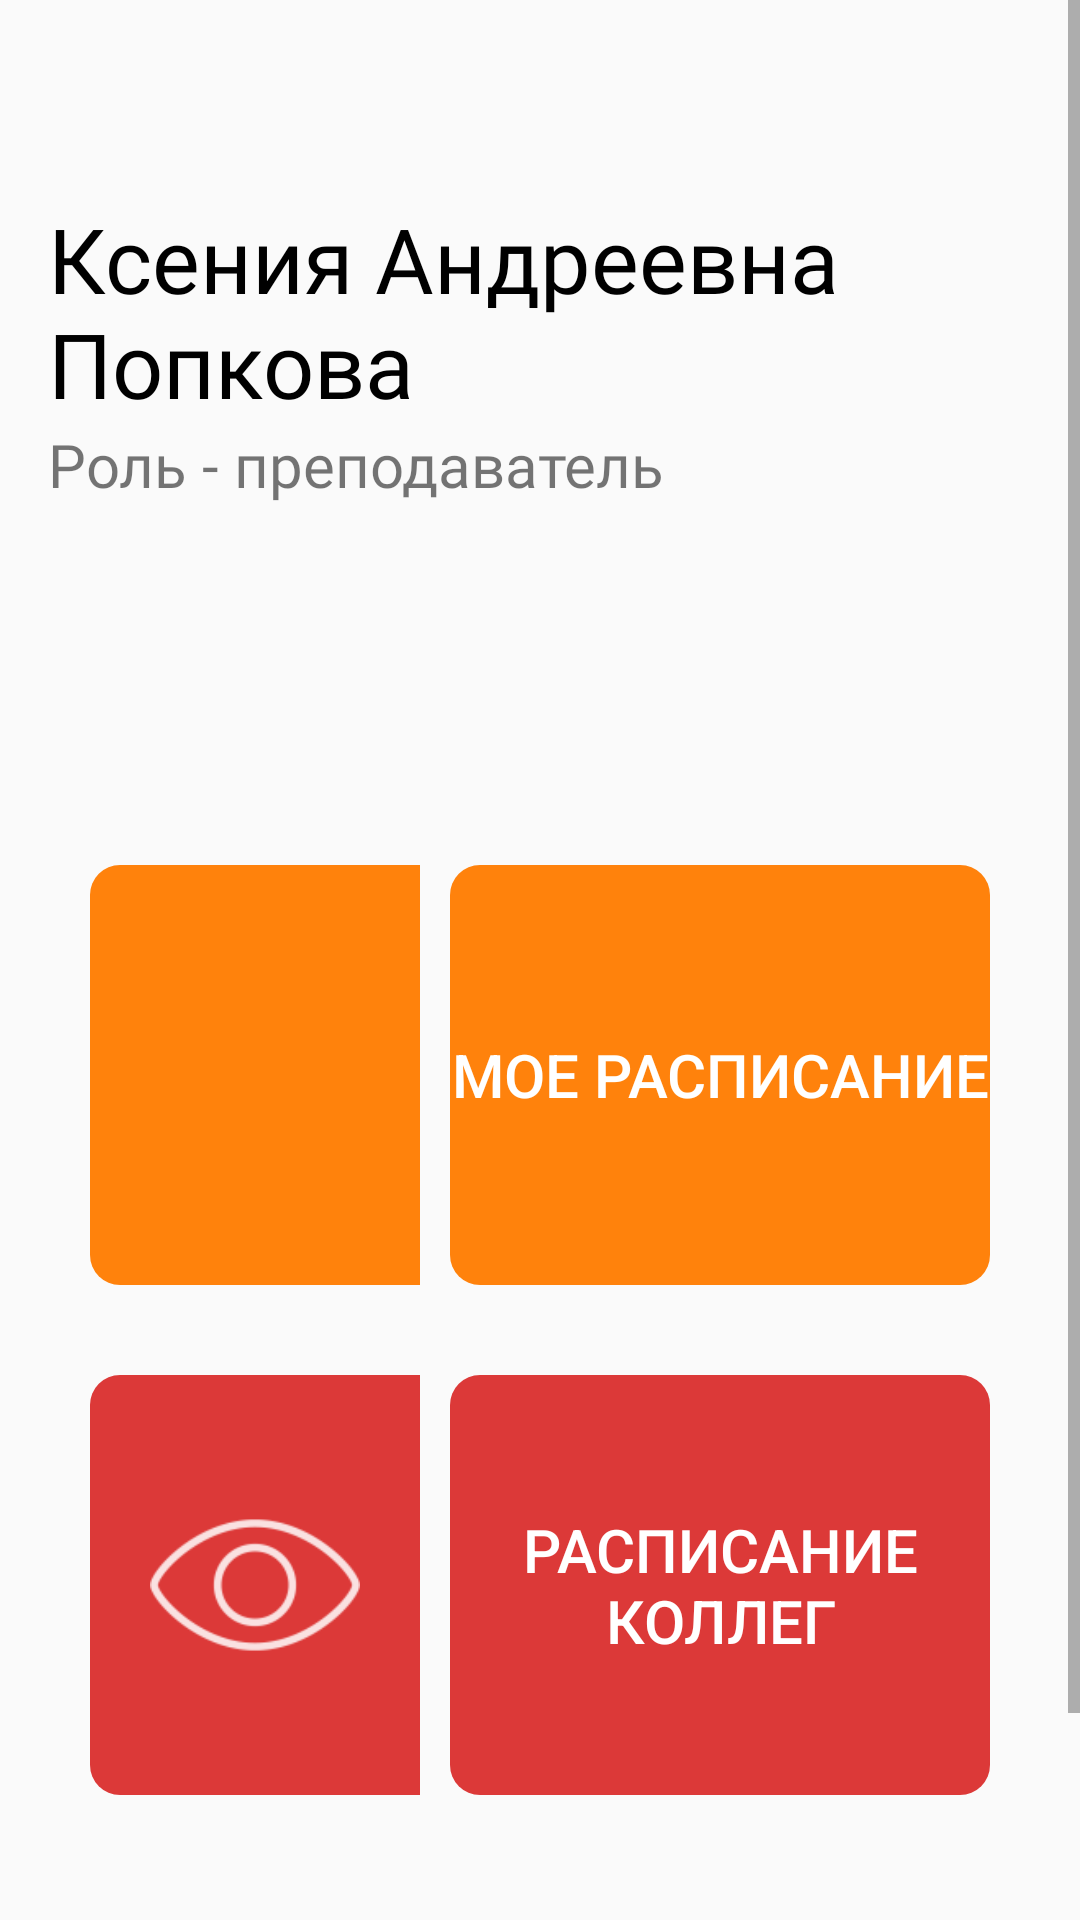

Reconstruct the res/layout file that produces this screen, plus the resources it refers to.
<!-- AndroidManifest.xml: application theme Theme.AppCompat.Light -->
<!-- res/layout/menu.xml -->
<?xml version="1.0" encoding="utf-8"?>
<ScrollView xmlns:android="http://schemas.android.com/apk/res/android"
    xmlns:app="http://schemas.android.com/apk/res-auto"
    xmlns:tools="http://schemas.android.com/tools"
    android:layout_height="match_parent"
    android:layout_width="match_parent">
<androidx.constraintlayout.widget.ConstraintLayout
    android:layout_width="match_parent"
    android:layout_height="match_parent"
    tools:context=".Menu">

    <TextView
        android:id="@+id/textView"
        android:layout_width="265dp"
        android:layout_height="wrap_content"
        android:layout_marginLeft="16dp"
        android:layout_marginTop="66dp"
        android:fontFamily="@font/solid"
        android:text="Ксения Андреевна Попкова"
        android:textColor="@color/black"
        android:textSize="30dp"
        app:layout_constraintStart_toStartOf="parent"
        app:layout_constraintTop_toTopOf="parent" />

    <TextView
        android:id="@+id/textView2"
        android:layout_width="wrap_content"
        android:layout_height="wrap_content"
        android:layout_marginLeft="16dp"
        android:fontFamily="@font/solid"
        android:text="Роль - преподаватель"
        android:textSize="20dp"
        app:layout_constraintStart_toStartOf="parent"
        app:layout_constraintTop_toBottomOf="@+id/textView" />

    <ImageView
        android:id="@+id/imageView2"
        android:layout_width="130dp"
        android:layout_height="122dp"
        android:layout_marginTop="56dp"
        android:layout_marginRight="16dp"
        android:src="@drawable/woman"
        app:layout_constraintEnd_toEndOf="parent"
        app:layout_constraintTop_toTopOf="parent" />

    <ImageButton
        android:id="@+id/myrasp"
        android:layout_width="match_parent"
        android:layout_height="140dp"
        android:layout_weight="4"
        android:scaleType="fitCenter"
        android:padding="20dp"
        android:layout_marginTop="120dp"
        android:layout_marginLeft="30dp"
        android:layout_marginRight="220dp"
        android:src="@drawable/calendar123"
        android:background="@drawable/mybutton3"
        android:text="Мое расписание"
        android:textColor="@color/white"
        android:textSize="25dp"
        style="?android:attr/borderlessButtonStyle"
        app:layout_constraintEnd_toEndOf="parent"
        app:layout_constraintStart_toStartOf="parent"
        app:layout_constraintTop_toBottomOf="@+id/textView2"
        android:drawable="@drawable/fireguy"/>
    <Button
        android:id="@+id/myrasp1"
        android:layout_width="match_parent"
        android:layout_height="140dp"
        android:layout_marginTop="120dp"
        android:layout_marginLeft="150dp"
        android:layout_marginRight="30dp"
        android:background="@drawable/mybutton2registration"
        android:text="Мое расписание"
        android:textColor="@color/white"
        android:textSize="20dp"
        style="?android:attr/borderlessButtonStyle"
        app:layout_constraintEnd_toEndOf="parent"
        app:layout_constraintStart_toStartOf="parent"
        app:layout_constraintTop_toBottomOf="@+id/textView2"
        android:drawable="@drawable/fireguy"/>

    <ImageButton
        android:id="@+id/myrasp2"
        android:layout_width="match_parent"
        android:layout_height="140dp"
        android:layout_marginLeft="30dp"
        android:layout_marginRight="220dp"
        android:layout_weight="4"
        android:padding="20dp"
        android:background="@drawable/mybutton4"
        android:scaleType="fitCenter"
        android:src="@drawable/eye123"
        android:text="Мое расписание"
        android:textColor="@color/white"
        android:textSize="25dp"
        android:layout_marginTop="30dp"
        style="?android:attr/borderlessButtonStyle"
        app:layout_constraintEnd_toEndOf="parent"
        app:layout_constraintStart_toStartOf="parent"
        app:layout_constraintTop_toBottomOf="@+id/myrasp" />

    <Button
        android:id="@+id/rasp_col"
        android:layout_width="match_parent"
        android:layout_height="140dp"
        android:layout_marginLeft="150dp"
        android:layout_marginRight="30dp"
        android:layout_marginBottom="60dp"
        android:background="@drawable/mybutton"
        android:text="Расписание коллег"
        android:textColor="@color/white"
        android:textSize="20dp"
        android:layout_marginTop="30dp"
        style="?android:attr/borderlessButtonStyle"
        app:layout_constraintEnd_toEndOf="parent"
        app:layout_constraintStart_toStartOf="parent"
        app:layout_constraintTop_toBottomOf="@+id/myrasp" />

    <TextView
        android:layout_width="wrap_content"
        android:layout_height="wrap_content"
        android:layout_marginTop="100dp"
        app:layout_constraintEnd_toEndOf="parent"
        app:layout_constraintStart_toStartOf="parent"
        app:layout_constraintTop_toBottomOf="@+id/rasp_col" />

</androidx.constraintlayout.widget.ConstraintLayout>
</ScrollView>
<!-- resources referenced by this layout -->
<resources>
  <color name="black">#FF000000</color>
  <color name="white">#FFFFFFFF</color>
  <!-- drawable eye123: png bitmap (drawable-xxxhdpi, 3277 bytes) -->
  <!-- drawable fireguy: png bitmap (drawable-xxxhdpi, 21160 bytes) -->
  <!-- drawable mybutton (drawable) -->
  <?xml version="1.0" encoding="utf-8"?>
  <selector xmlns:android="http://schemas.android.com/apk/res/android">
  
  
      <item >
          <shape android:shape="rectangle"  >
              <corners android:radius="10dip" />
              <gradient android:angle="-90" android:startColor="#dc3938" android:endColor="#dc3938"/>
          </shape>
      </item>
  </selector>
  <!-- drawable mybutton2registration (drawable) -->
  <?xml version="1.0" encoding="utf-8"?>
  <selector xmlns:android="http://schemas.android.com/apk/res/android">
      <item >
          <shape android:shape="rectangle"  >
              <corners android:radius="10dip" />
              <gradient android:angle="-90" android:startColor="#ff820c" android:endColor="#ff820c"/>
          </shape>
      </item>
  </selector>
  <!-- drawable mybutton3 (drawable) -->
  <?xml version="1.0" encoding="utf-8"?>
  <selector xmlns:android="http://schemas.android.com/apk/res/android">
      <item >
          <shape android:shape="rectangle"  >
              <corners android:bottomRightRadius="0dp"
                  android:bottomLeftRadius="10dp"
                  android:topRightRadius="0dp"
                  android:topLeftRadius="10dp" />
              <gradient android:angle="-90" android:startColor="#ff820c" android:endColor="#ff820c"/>
          </shape>
      </item>
  </selector>
  <!-- drawable mybutton4 (drawable) -->
  <?xml version="1.0" encoding="utf-8"?>
  <selector xmlns:android="http://schemas.android.com/apk/res/android">
      <item >
          <shape android:shape="rectangle"  >
              <corners android:bottomRightRadius="0dp"
                  android:bottomLeftRadius="10dp"
                  android:topRightRadius="0dp"
                  android:topLeftRadius="10dp" />
              <gradient android:angle="90" android:startColor="#dc3938" android:endColor="#dc3938"/>
          </shape>
      </item>
  
  </selector>
</resources>
